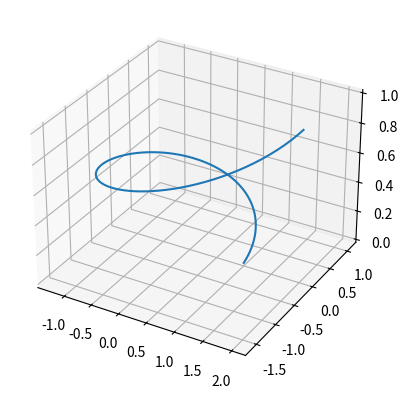

This figure's Python source:
import matplotlib.pyplot as plt
import numpy as np
from mpl_toolkits.mplot3d import Axes3D

# Crear datos 3D para visualizar
theta = np.linspace(0, 2*np.pi, 100)
z = np.linspace(0, 1, 100)
r = z**2 + 1

x = r * np.cos(theta)
y = r * np.sin(theta)

# Crear la figura y los ejes 3D
fig = plt.figure()
ax = fig.add_subplot(111, projection='3d')

# Dibujar el objeto 3D giratorio
ax.plot(x, y, z)

# Mostrar el holograma
plt.show()
